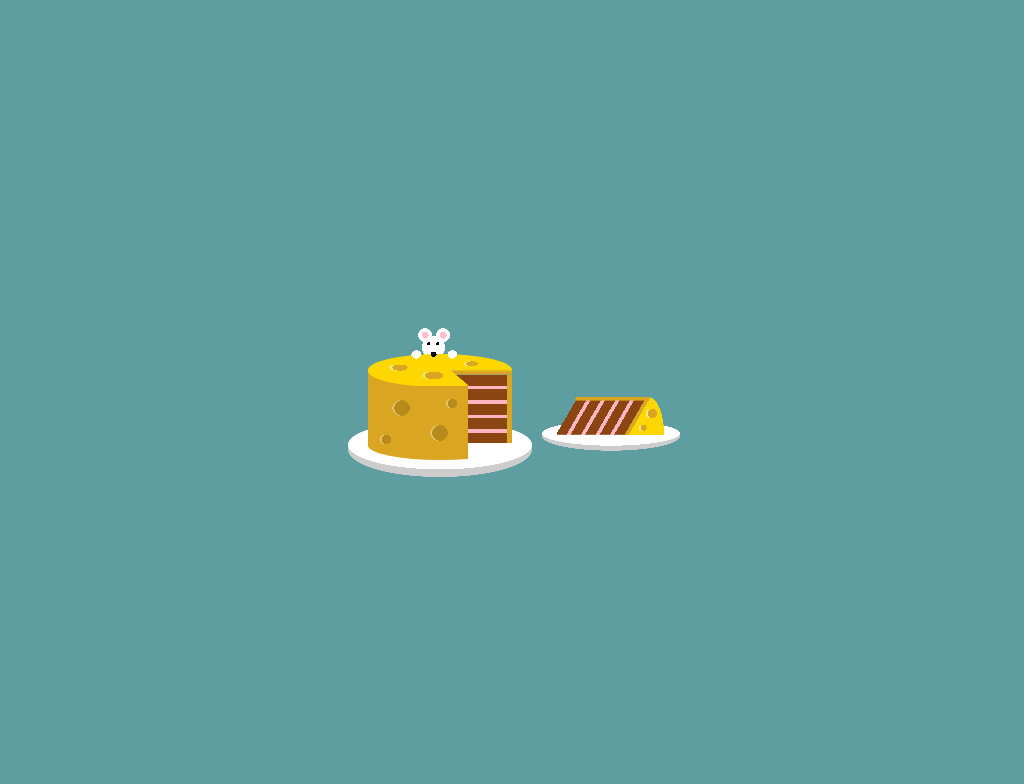

Recreate this image using only HTML and CSS.

<!-- file: single-div-css-cheese-cake.html -->
<!doctype html>
<html lang="en">
<head>
  <meta charset="utf-8">
  <meta name="viewport" content="width=device-width, initial-scale=1">
  <title>Single div CSS cheese cake</title>
  <link rel="stylesheet" href="single-div-css-cheese-cake.css">
</head>
<body>
<div id="surreal"></div>
</body>
</html>


/* file: single-div-css-cheese-cake.css */
/* Lynn Fisher · https://codepen.io/lynnandtonic/pen/bGegozj
   Collection: https://github.com/pagespeed-pro/css-art.com/tree/1ce83a9cee23fec9a7b1d665c8b40f9d464c97ee/artwork/single-div-css-cheese-cake */
body {
  min-height: 200px;
  height: 100vh;
  position: relative;
  background-color: #5f9ea0;
}
div {
  position: absolute;
  left: 50%;
  top: 50%;
}
div:before,
div:after {
  display: block;
  content: '';
  position: absolute;
}
@media (max-width: 400px) {
  div:not(.no-scale) {
    transform: scale(0.8);
  }
}
#surreal {
  font-size: 18px;
  width: 20em;
  height: 10em;
  margin-left: -10em;
  margin-top: -5em;
  background-repeat: no-repeat;
  background-image: radial-gradient(ellipse, white 60%, rgba(255,255,255,0) 60.5%), radial-gradient(ellipse, #ccc 60%, rgba(255,255,255,0) 60.5%), linear-gradient(120deg, transparent 1em, #daa520 1em, #daa520 4.5em, transparent 4.5em), linear-gradient(120deg, transparent 1em, #8b4513 1em, #8b4513 1.5em, #ffb6c1 1.5em, #ffb6c1 1.7em, #8b4513 1.7em, #8b4513 2.2em, #ffb6c1 2.2em, #ffb6c1 2.4em, #8b4513 2.4em, #8b4513 2.9em, #ffb6c1 2.9em, #ffb6c1 3.1em, #8b4513 3.1em, #8b4513 3.6em, #ffb6c1 3.6em, #ffb6c1 3.8em, #8b4513 3.8em, #8b4513 4.3em, #daa520 4.3em, #daa520 4.5em, transparent 4.5em), radial-gradient(ellipse, #daa520 60%, rgba(218,165,32,0) 61%), radial-gradient(ellipse, rgba(255,255,255,0.5) 60%, rgba(255,255,255,0) 61%), radial-gradient(ellipse, #daa520 60%, rgba(218,165,32,0) 61%), radial-gradient(ellipse, rgba(255,255,255,0.5) 60%, rgba(255,255,255,0) 61%), radial-gradient(ellipse at 50% 100%, #ffd700 58.8%, rgba(255,215,0,0) 59.5%), linear-gradient(#ffd700, #ffd700), radial-gradient(ellipse, white 60%, rgba(255,255,255,0) 60.5%), radial-gradient(ellipse, #ccc 60%, rgba(255,255,255,0) 60.5%), radial-gradient(circle, black 60%, rgba(0,0,0,0) 61%), radial-gradient(circle, black 60%, rgba(0,0,0,0) 61%), radial-gradient(circle, black 60%, rgba(0,0,0,0) 61%), radial-gradient(circle, white 60%, rgba(255,255,255,0) 61%), radial-gradient(circle, #ffc0cb 30%, white 30.5%, white 60%, rgba(255,255,255,0) 61%), radial-gradient(circle, #ffc0cb 30%, white 30.5%, white 60%, rgba(255,255,255,0) 61%), radial-gradient(circle, white 60%, rgba(255,255,255,0) 61%), radial-gradient(circle, white 60%, rgba(255,255,255,0) 61%);
  background-size: 12em 3.2em, 12em 3.6em, 6em 0.2em, 6em 2.1em, 0.6em 0.6em, 0.6em 0.6em, 0.4em 0.4em, 0.4em 0.4em, 2em 2.5em, 2em 1em, 9em 1.6em, 9em 1.9em, 0.4em 0.4em, 0.2em 0.2em, 0.2em 0.2em, 1.5em 1.5em, 0.9em 0.9em, 0.9em 0.9em, 0.6em 0.7em, 0.6em 0.7em;
  background-position: 0 93%, 0 100%, right 1.55em bottom 4.5em, right 1.5em bottom 2.6em, right 1.9em bottom 3.5em, right 2em bottom 3.5em, right 2.5em bottom 2.8em, right 2.6em bottom 2.8em, right 1.4em bottom 2.6em, right 2em bottom 2.6em, right bottom 1.9em, right bottom 1.6em, left 5.45em bottom 6.9em, left 5.3em bottom 7.6em, left 5.8em bottom 7.6em, left 4.9em bottom 6.7em, left 4.7em bottom 7.7em, left 5.7em bottom 7.7em, left 4.4em bottom 6.7em, left 6.4em bottom 6.7em;
}
#surreal:before {
  width: 8em;
  height: 5em;
  left: 2em;
  bottom: 1.2em;
  background-repeat: no-repeat;
  background-image: radial-gradient(circle, #b68a1b 60%, rgba(218,165,32,0) 61%), radial-gradient(circle, rgba(255,255,255,0.3) 60%, rgba(255,255,255,0) 61%), radial-gradient(circle, #b68a1b 60%, rgba(218,165,32,0) 61%), radial-gradient(circle, rgba(255,255,255,0.3) 60%, rgba(255,255,255,0) 61%), radial-gradient(circle, #b68a1b 60%, rgba(218,165,32,0) 61%), radial-gradient(circle, rgba(255,255,255,0.3) 60%, rgba(255,255,255,0) 61%), radial-gradient(circle, #b68a1b 60%, rgba(218,165,32,0) 61%), radial-gradient(circle, rgba(255,255,255,0.3) 60%, rgba(255,255,255,0) 61%), linear-gradient(#daa520, #daa520), linear-gradient(#daa520, #daa520), linear-gradient(#daa520, #daa520), linear-gradient(#daa520, #daa520), repeating-linear-gradient(to bottom, #8b4513, #8b4513 0.6em, #ffb6c1 0.6em, #ffb6c1 0.8em);
  background-size: 1em 1em, 1em 1em, 1em 1em, 1em 1em, 0.6em 0.6em, 0.6em 0.6em, 0.6em 0.6em, 0.6em 0.6em, 69.5% 83%, 50% 50%, 50% 5%, 4% 76%, 45% 76%;
  background-position: 20% 40%, 18.5% 40%, 50% 75%, 48.5% 75%, 59% 35%, 57.5% 35%, 10% 80%, 8.5% 80%, 0 100%, 0 0, 100% 0, 100.5% 20%, 100% 20%;
  border-bottom-left-radius: 5em 1em;
  border-bottom-right-radius: 5em 1em;
  animation: cheese 500ms infinite ease-in-out;
}
#surreal:after {
  width: 8em;
  height: 1.8em;
  left: 2em;
  bottom: 5.3em;
  background-repeat: no-repeat;
  background-image: radial-gradient(ellipse, black 60%, rgba(0,0,0,0) 61%), radial-gradient(ellipse, white 60%, rgba(255,255,255,0) 61%), radial-gradient(ellipse, white 60%, rgba(255,255,255,0) 61%), radial-gradient(ellipse, #daa520 60%, rgba(218,165,32,0) 61%), radial-gradient(ellipse, rgba(255,255,255,0.5) 60%, rgba(255,255,255,0) 61%), radial-gradient(ellipse, #daa520 60%, rgba(218,165,32,0) 61%), radial-gradient(ellipse, rgba(255,255,255,0.5) 60%, rgba(255,255,255,0) 61%), radial-gradient(ellipse, #daa520 60%, rgba(218,165,32,0) 61%), radial-gradient(ellipse, rgba(255,255,255,0.5) 60%, rgba(255,255,255,0) 61%), linear-gradient(#ffd700, #ffd700), linear-gradient(40deg, #ffd700 61%, rgba(255,215,0,0) 61.5%);
  background-size: 0.4em 0.4em, 0.6em 0.6em, 0.6em 0.6em, 0.8em 0.3em, 0.8em 0.3em, 1em 0.4em, 1em 0.4em, 1.2em 0.5em, 1.2em 0.5em, 100% 50%, 100% 55%;
  background-position: left 3.45em top -0.2em, left 2.4em top -0.3em, left 4.4em top -0.3em, 75% 25%, 73% 25%, 18% 40%, 16% 40%, 45% 70%, 43% 70%, 0 0, 0 100%;
  border-radius: 50%;
}
